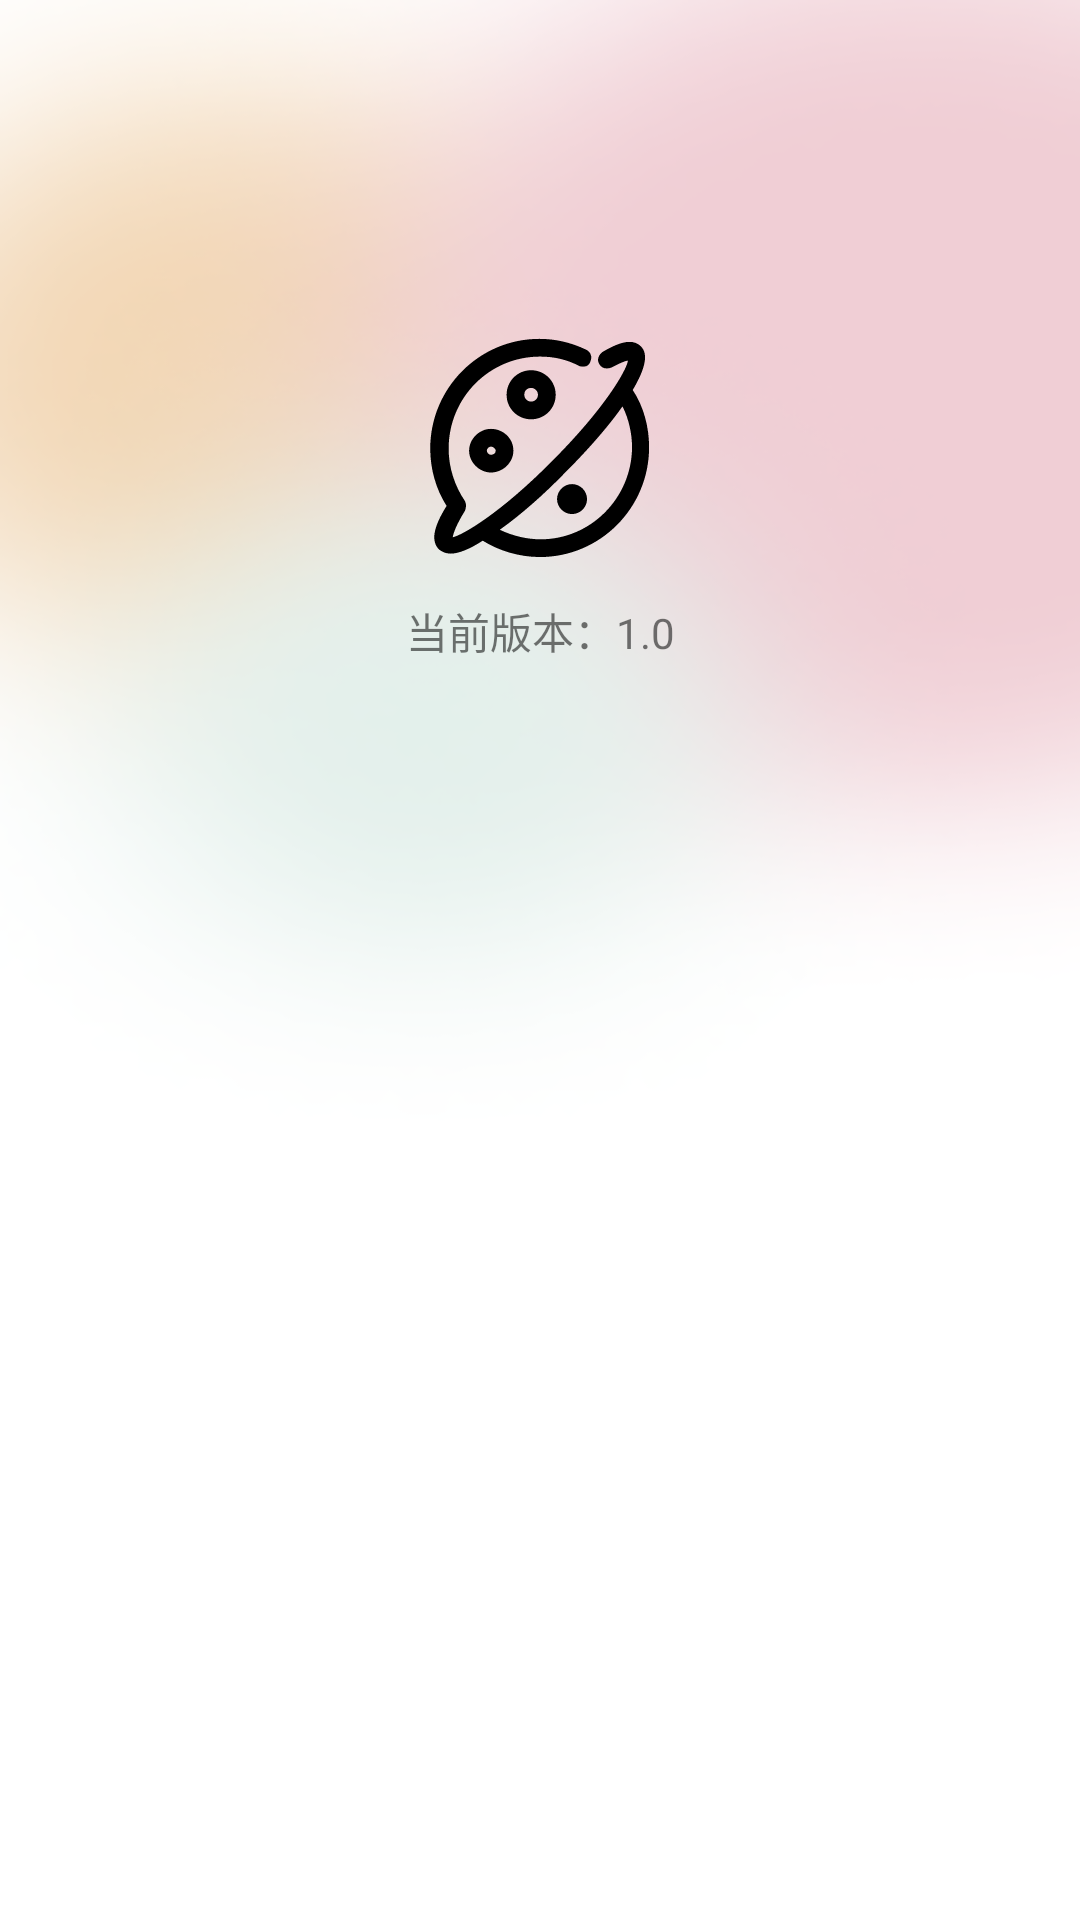

The Android layout XML behind this screen, and the referenced resources:
<!-- AndroidManifest.xml: activity theme Theme.MyApplication -->
<!-- res/layout/activity_version.xml -->
<?xml version="1.0" encoding="utf-8"?>
<androidx.constraintlayout.widget.ConstraintLayout xmlns:android="http://schemas.android.com/apk/res/android"
    xmlns:app="http://schemas.android.com/apk/res-auto"
    xmlns:tools="http://schemas.android.com/tools"
    android:layout_width="match_parent"
    android:background="@drawable/screen_0"
    android:layout_height="match_parent"
    tools:context=".activity.VersionActivity">

    <ImageView
        android:id="@+id/imageView2"
        android:layout_width="100dp"
        android:layout_height="100dp"
        android:layout_marginTop="100dp"
        android:src="@drawable/ic_xingzuo"
        app:layout_constraintEnd_toEndOf="parent"
        app:layout_constraintStart_toStartOf="parent"
        app:layout_constraintTop_toTopOf="parent" />

    <TextView
        android:layout_width="match_parent"
        android:layout_height="wrap_content"
        android:text="当前版本：1.0"
        android:textSize="14sp"
       android:gravity="center"
        app:layout_constraintTop_toBottomOf="@+id/imageView2" />

</androidx.constraintlayout.widget.ConstraintLayout>
<!-- resources referenced by this layout -->
<resources>
  <!-- drawable ic_xingzuo: vector/xml drawable (drawable, 2957 chars, omitted) -->
  <!-- drawable screen_0: png bitmap (drawable, 66326 bytes) -->
  <style name="Theme.MyApplication" parent="Theme.AppCompat.Light.NoActionBar">
          
          <item name="colorPrimary">@color/purple_500</item>
  
          <item name="colorOnPrimary">@color/white</item>
          
          <item name="colorSecondary">@color/teal_200</item>
          <item name="colorSecondaryVariant">@color/teal_700</item>
          <item name="colorOnSecondary">@color/black</item>
          
          <item name="android:statusBarColor" tools:targetApi="l">?attr/colorPrimaryVariant</item>
          
      </style>
  <color name="purple_500">#FF6200EE</color>
  <color name="white">#FFFFFFFF</color>
  <color name="teal_200">#FF03DAC5</color>
  <color name="teal_700">#FF018786</color>
  <color name="black">#FF000000</color>
</resources>
